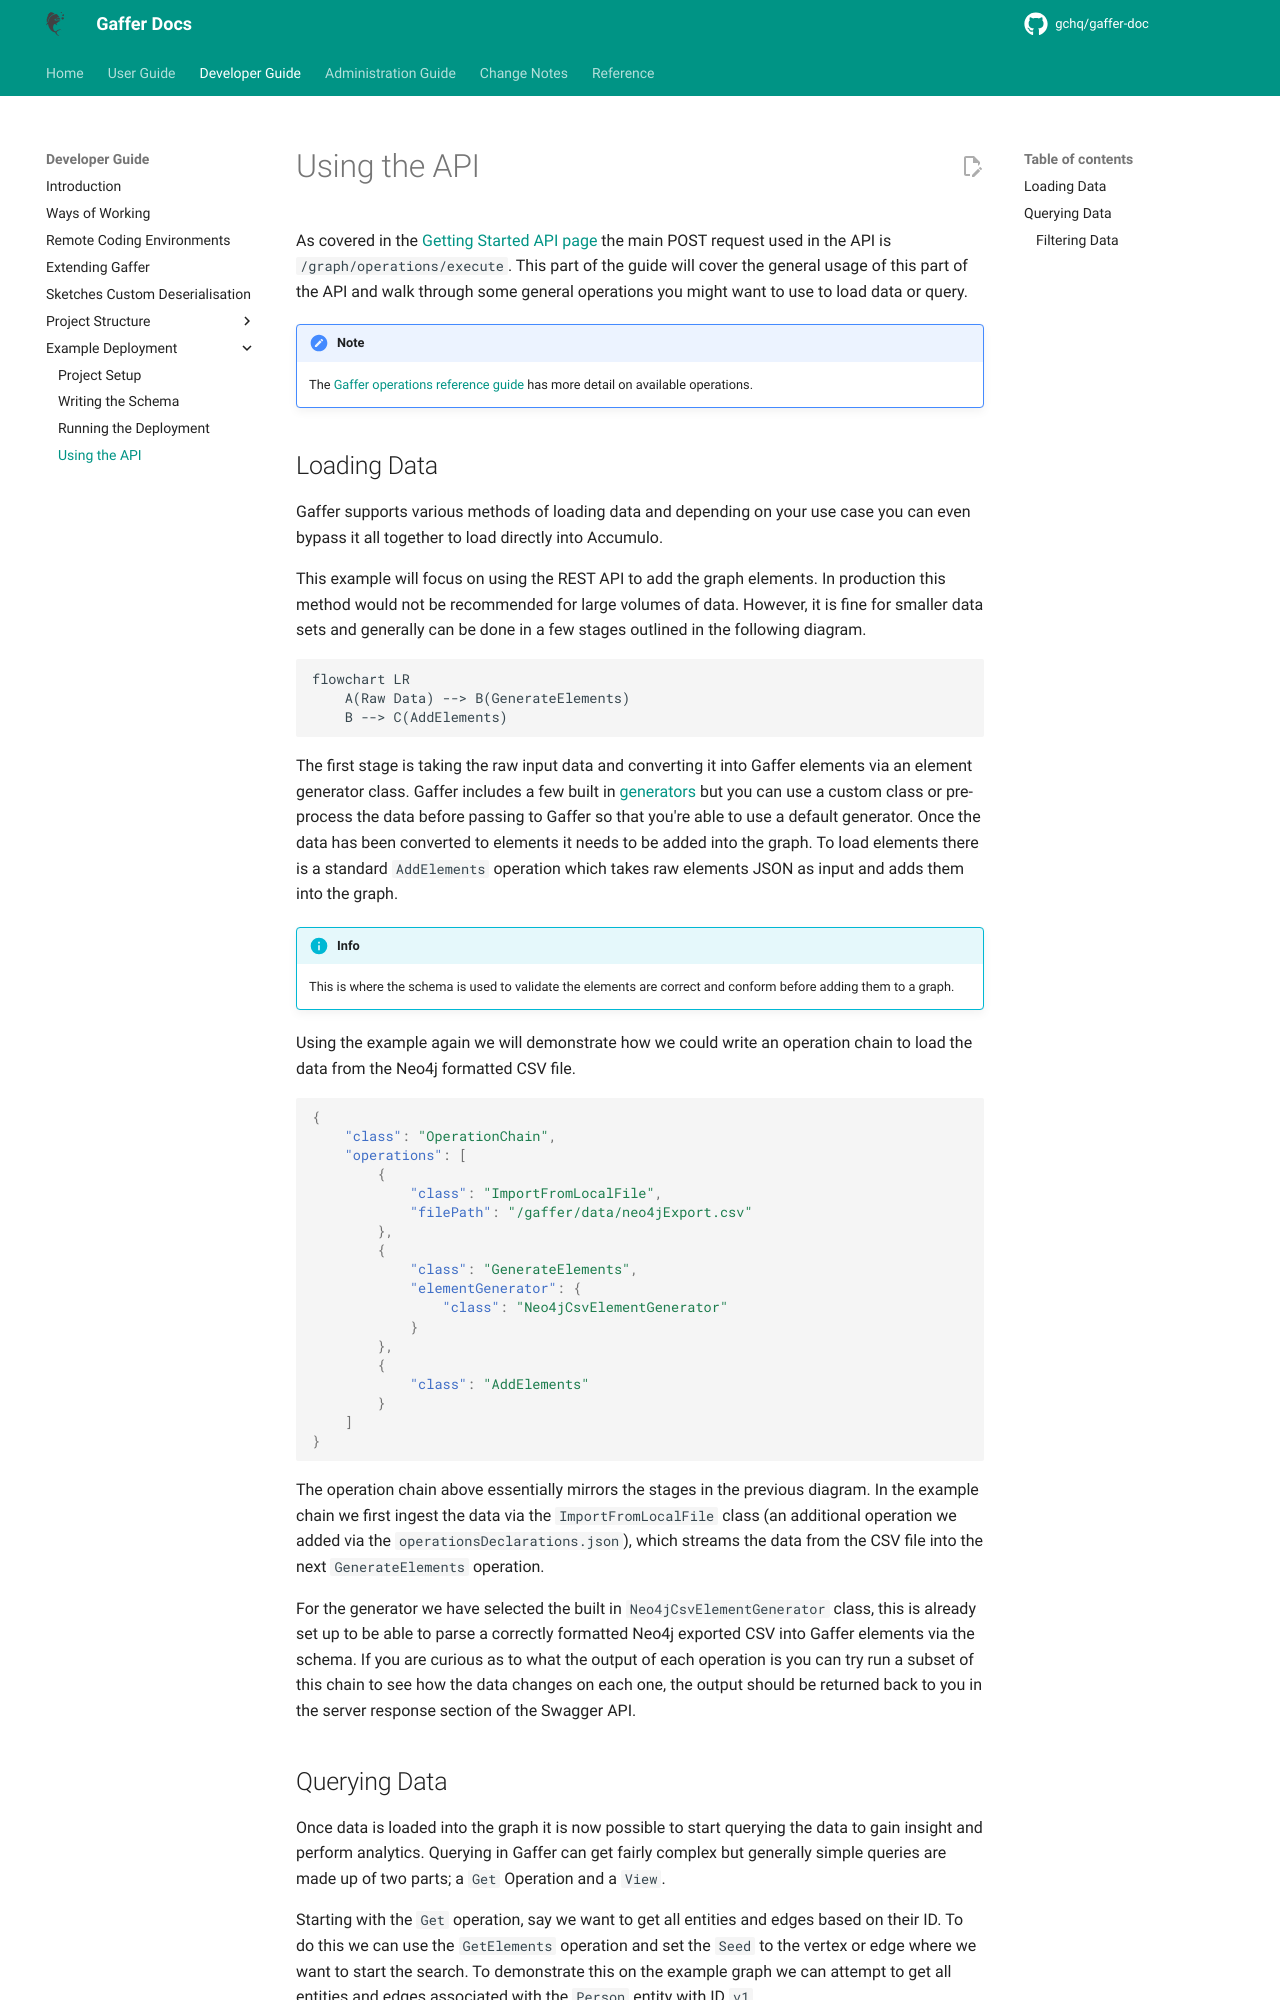

repository: gchq/gaffer-doc · page: 2.3.1/development-guide/example-deployment/using-the-api.html · generator: mkdocs

# Using the API

As covered in the [Getting Started API page](../../user-guide/apis/rest-api.md) the main POST
request used in the API is `/graph/operations/execute`. This part of the guide will cover the
general usage of this part of the API and walk through some general operations you might want to
use to load data or query.

!!! note
    The [Gaffer operations reference guide](../../reference/operations-guide/operations.md)
    has more detail on available operations.

## Loading Data

Gaffer supports various methods of loading data and depending on your use case you can even bypass
it all together to load directly into Accumulo.

This example will focus on using the REST API to add the graph elements. In production this method
would not be recommended for large volumes of data. However, it is fine for smaller data sets and
generally can be done in a few stages outlined in the following diagram.

```mermaid
flowchart LR
    A(Raw Data) --> B(GenerateElements)
    B --> C(AddElements)
```

The first stage is taking the raw input data and converting it into Gaffer elements via an element
generator class. Gaffer includes a few built in
[generators](../../reference/operations-guide/generate.md) but you can use a custom class or
pre-process the data before passing to Gaffer so that you're able to use a default generator. Once
the data has been converted to elements it needs to be added into the graph. To load elements there
is a standard `AddElements` operation which takes raw elements JSON as input and adds them into the
graph.

!!! info
    This is where the schema is used to validate the elements are correct and conform before
    adding them to a graph.

Using the example again we will demonstrate how we could write an operation chain to load the data
from the Neo4j formatted CSV file.

```json
{
    "class": "OperationChain",
    "operations": [
        {
            "class": "ImportFromLocalFile",
            "filePath": "/gaffer/data/neo4jExport.csv"
        },
        {
            "class": "GenerateElements",
            "elementGenerator": {
                "class": "Neo4jCsvElementGenerator"
            }
        },
        {
            "class": "AddElements"
        }
    ]
}
```

The operation chain above essentially mirrors the stages in the previous diagram. In the example
chain we first ingest the data via the `ImportFromLocalFile` class (an additional operation we added
via the `operationsDeclarations.json`), which
streams the data from the CSV file into the next `GenerateElements` operation.

For the generator we have selected the built in `Neo4jCsvElementGenerator` class, this is already
set up to be able to parse a correctly formatted Neo4j exported CSV into Gaffer elements via the
schema. If you are curious as to what the output of each operation is you can try run a subset of
this chain to see how the data changes on each one, the output should be returned back to you in the
server response section of the Swagger API.
